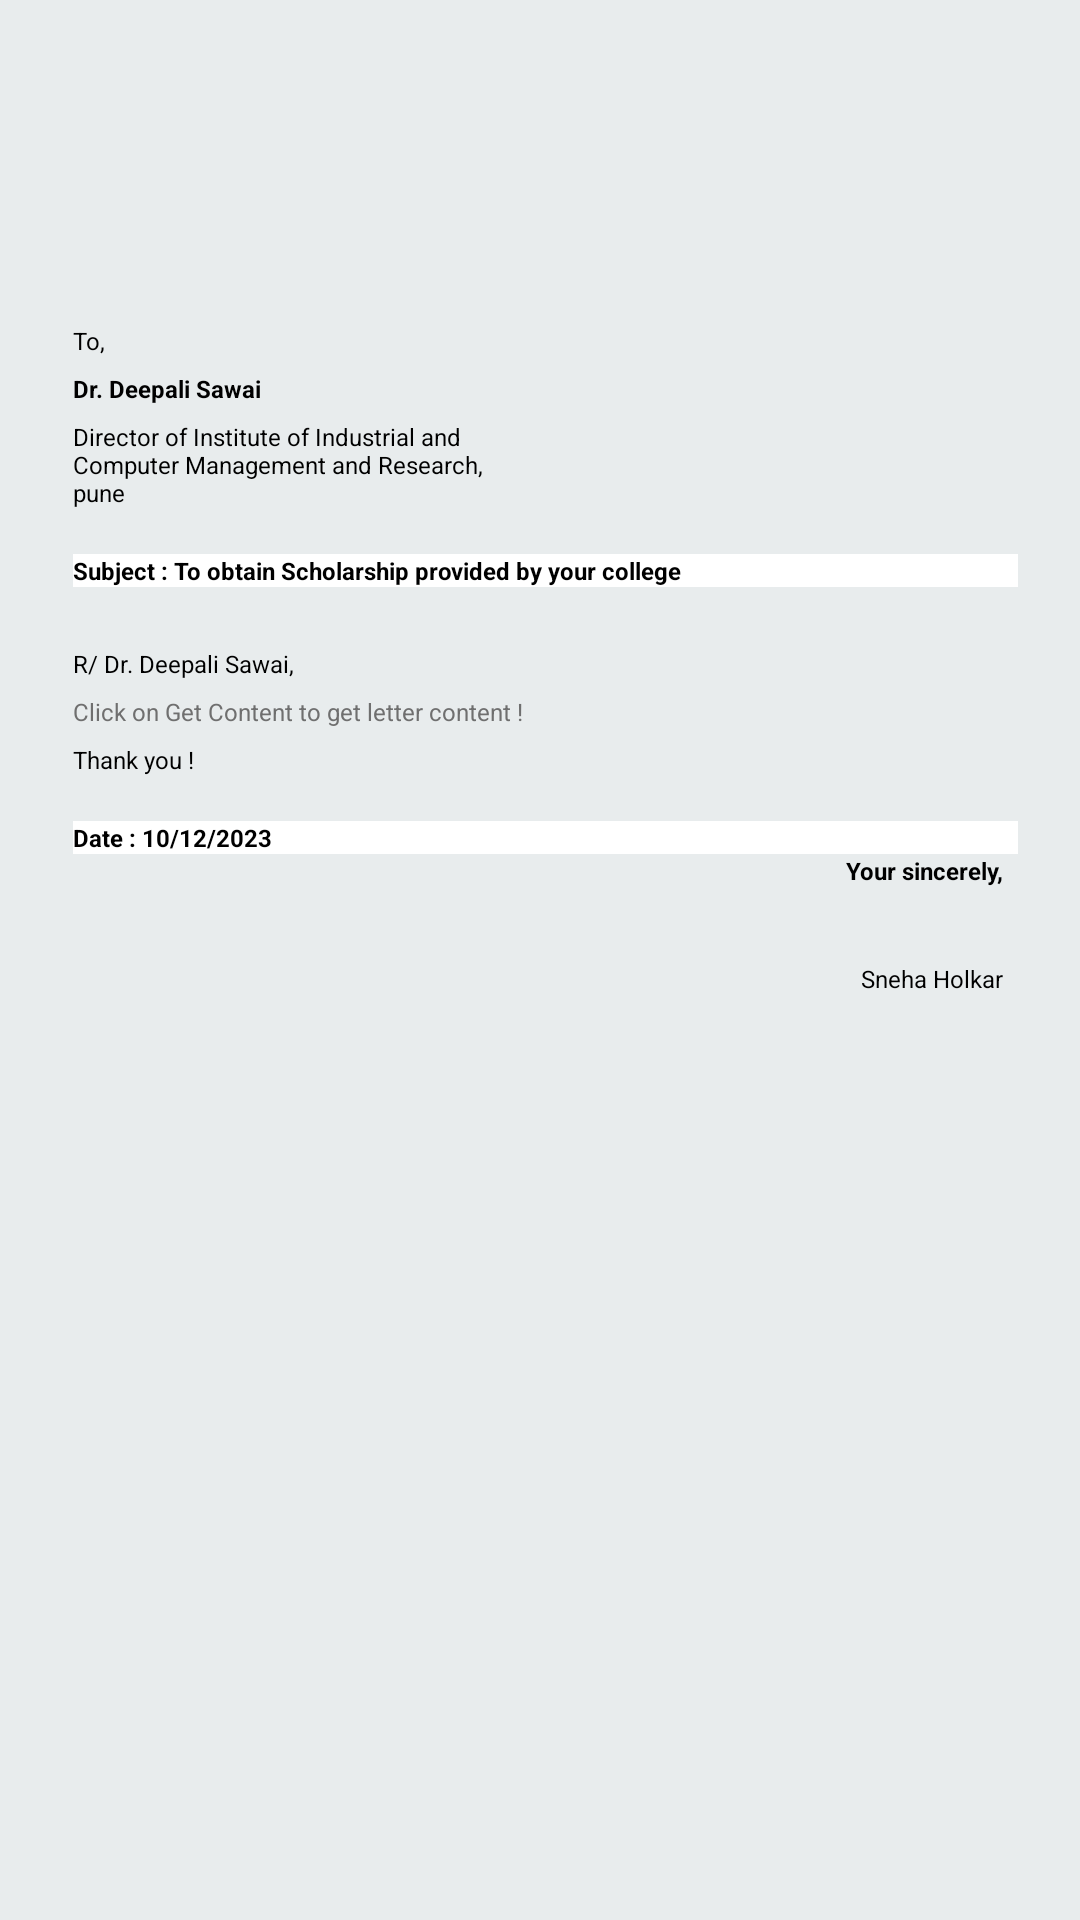

Reconstruct the res/layout file that produces this screen, plus the resources it refers to.
<!-- AndroidManifest.xml: application theme Theme.LetterWizardApp -->
<!-- res/layout/template1.xml -->
<?xml version="1.0" encoding="utf-8"?>
<FrameLayout xmlns:android="http://schemas.android.com/apk/res/android"
    xmlns:tools="http://schemas.android.com/tools"
    android:layout_width="match_parent"
    android:layout_height="match_parent"
    android:background="#E8ECED"
    tools:context=".Template1">

    
    <LinearLayout
        android:id="@+id/letter"
        android:layout_width="341dp"
        android:layout_height="484dp"
        android:layout_gravity="center"
        android:background="@drawable/letter_border"
        android:orientation="vertical">

        <TextView
            android:layout_width="310dp"
            android:layout_height="wrap_content"
            android:layout_marginStart="15dp"
            android:layout_marginTop="30dp"
            android:text="To,"
            android:textColor="@color/black"
            android:textSize="8sp" />


        <EditText
            android:id="@+id/To"
            android:layout_width="wrap_content"
            android:layout_height="wrap_content"
            android:layout_marginStart="15dp"
            android:layout_marginTop="5dp"
            android:background="@drawable/letter_input_back"
            android:inputType="text"
            android:text="Dr. Deepali Sawai"
            android:textColor="@color/black"
            android:textSize="8sp"
            android:textStyle="bold" />

        <EditText
            android:id="@+id/ToDetails"
            android:layout_width="150dp"
            android:layout_height="wrap_content"
            android:layout_marginStart="15dp"
            android:layout_marginTop="5dp"
            android:background="@drawable/letter_input_back"
            android:gravity="top|start"
            android:inputType="textMultiLine"
            android:text="Director of Institute of Industrial and Computer Management and Research, pune"
            android:textColor="@color/black"
            android:textSize="8sp" />

        <LinearLayout
            android:layout_width="315dp"
            android:layout_height="wrap_content"
            android:layout_marginStart="15dp"
            android:layout_marginTop="15dp"
            android:background="#FFFFFF"
            android:orientation="horizontal">

            <TextView
                android:layout_width="wrap_content"
                android:layout_height="wrap_content"
                android:text="Subject : "
                android:textColor="@color/black"
                android:textSize="8sp"
                android:textStyle="bold" />

            <EditText
                android:id="@+id/subject"
                android:layout_width="268dp"
                android:layout_height="wrap_content"
                android:background="@drawable/letter_input_back"
                android:gravity="top|start"
                android:inputType="textMultiLine"
                android:text="To obtain Scholarship provided by your college"
                android:textColor="@color/black"
                android:textSize="8sp"
                android:textStyle="bold" />

        </LinearLayout>

        <EditText
            android:id="@+id/respect"
            android:layout_width="310dp"
            android:layout_height="wrap_content"
            android:layout_marginStart="15dp"
            android:layout_marginTop="20dp"
            android:background="@drawable/letter_input_back"
            android:gravity="top|start"
            android:inputType="textMultiLine"
            android:text="R/ Dr. Deepali Sawai,"
            android:textColor="@color/black"
            android:textSize="8sp" />

        <EditText
            android:id="@+id/content"
            android:layout_width="310dp"
            android:layout_height="wrap_content"
            android:layout_marginStart="15dp"
            android:layout_marginTop="5dp"
            android:background="@drawable/letter_input_back"
            android:gravity="top|start"
            android:hint="Click on Get Content to get letter content !"
            android:inputType="textMultiLine"
            android:textColor="@color/black"
            android:textColorHint="#6F6F6F"
            android:textSize="8sp" />

        <EditText
            android:id="@+id/end"
            android:layout_width="310dp"
            android:layout_height="wrap_content"
            android:layout_marginStart="15dp"
            android:layout_marginTop="5dp"
            android:background="@drawable/letter_input_back"
            android:text="Thank you !"
            android:textColor="@color/black"
            android:textSize="8sp" />

        <LinearLayout
            android:layout_width="315dp"
            android:layout_height="wrap_content"
            android:layout_marginStart="15dp"
            android:layout_marginTop="15dp"
            android:background="#FFFFFF"
            android:orientation="horizontal">

            <TextView
                android:layout_width="wrap_content"
                android:layout_height="wrap_content"
                android:text="Date : "
                android:textColor="@color/black"
                android:textSize="8sp"
                android:textStyle="bold" />

            <EditText
                android:id="@+id/date"
                android:layout_width="276dp"
                android:layout_height="wrap_content"
                android:background="@drawable/letter_input_back"
                android:gravity="top|start"
                android:inputType="textMultiLine"
                android:text="10/12/2023"
                android:textColor="@color/black"
                android:textSize="8sp"
                android:textStyle="bold" />


        </LinearLayout>

        <EditText
            android:id="@+id/sincerely"
            android:layout_width="310dp"
            android:layout_height="wrap_content"
            android:layout_marginStart="15dp"
            android:layout_marginBottom="5dp"
            android:background="@drawable/letter_input_back"
            android:gravity="top|end"
            android:inputType="textMultiLine"
            android:text="Your sincerely,"
            android:textColor="@color/black"
            android:textSize="8sp"
            android:textStyle="bold" />

        <ImageView
            android:id="@+id/signature"
            android:layout_width="60dp"
            android:layout_height="20dp"
            android:layout_gravity="right"
            android:layout_marginRight="10dp"
            android:scaleType="fitCenter" />

        <EditText
            android:id="@+id/from"
            android:layout_width="310dp"
            android:layout_height="wrap_content"
            android:layout_marginStart="15dp"
            android:background="@drawable/letter_input_back"
            android:gravity="top|end"
            android:inputType="textMultiLine"
            android:text="Sneha Holkar"
            android:textColor="@color/black"
            android:textSize="8sp" />

    </LinearLayout>

</FrameLayout>
<!-- resources referenced by this layout -->
<resources>
  <color name="black">#FF000000</color>
  <style name="Theme.LetterWizardApp" parent="Base.Theme.LetterWizardApp" />
  <style name="Base.Theme.LetterWizardApp" parent="Theme.Material3.DayNight.NoActionBar">
          
          
          <item name="android:icon">@mipmap/logo__</item>
          <item name="android:windowBackground">@color/white</item>
      </style>
  <color name="white">#FFFFFFFF</color>
</resources>
